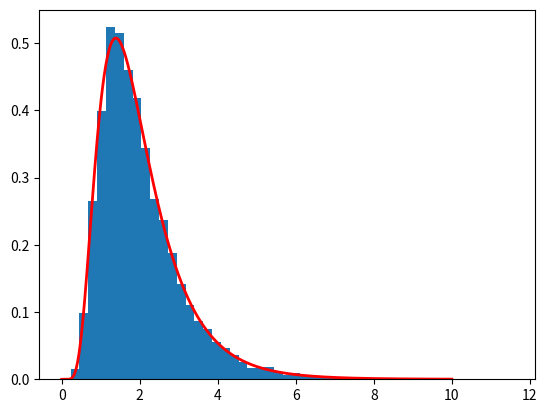

This chart was generated by the following Python code:
import numpy as np
import matplotlib.pyplot as plt
import scipy.stats as stats

def birnbaum_saunders_distribution(beta, sigma, size=10000):
    mu = beta / np.sqrt(1 - beta**2)
    return np.random.lognormal(mean=mu, sigma=sigma, size=size)

# Define the parameters for the Birnbaum-Saunders distribution
beta = 0.5
sigma = 0.5

# Generate random samples from the Birnbaum-Saunders distribution
samples = birnbaum_saunders_distribution(beta, sigma)

# Plot the histogram of the samples
plt.hist(samples, bins=50, density=True)

# Plot the theoretical PDF of the Birnbaum-Saunders distribution
x = np.linspace(0, 10, 1000)
pdf = stats.lognorm.pdf(x, sigma, scale=np.exp(beta / np.sqrt(1 - beta**2)))
plt.plot(x, pdf, 'r', linewidth=2)

plt.show()
